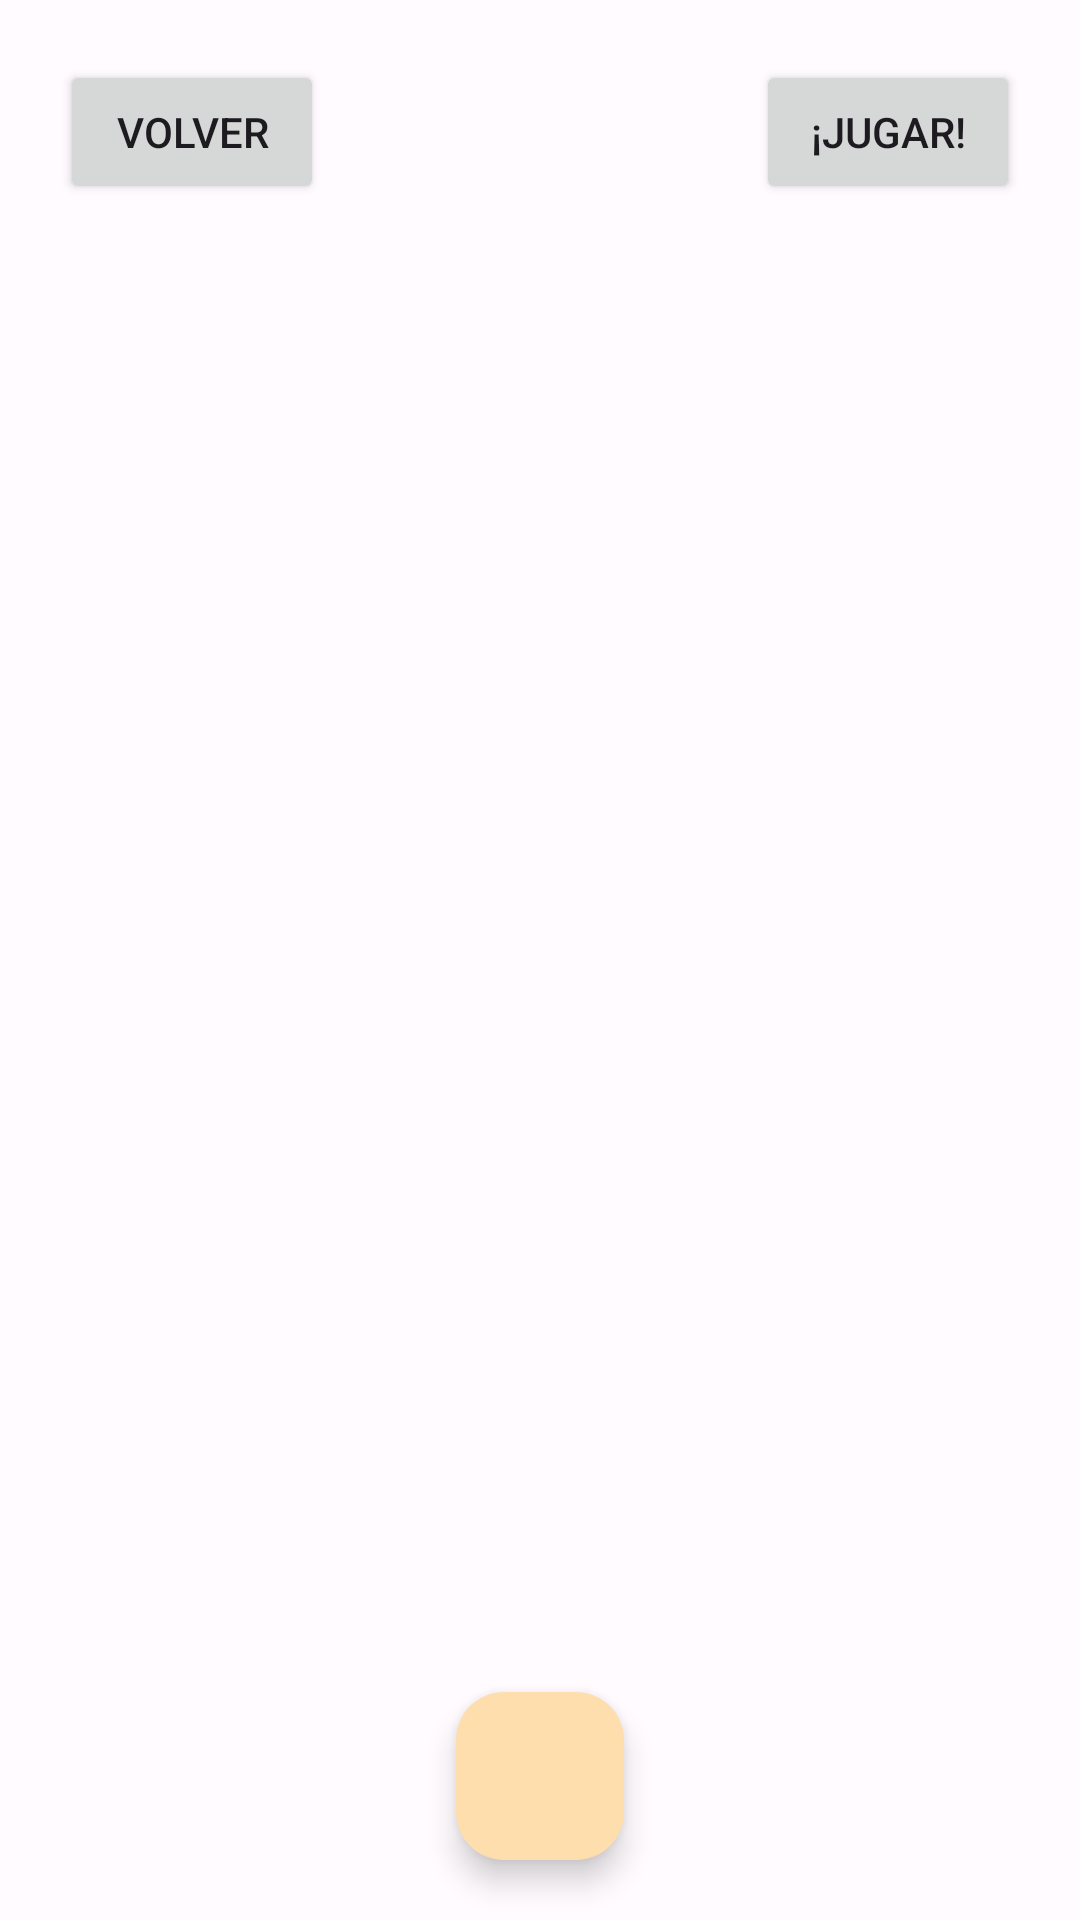

Reconstruct the res/layout file that produces this screen, plus the resources it refers to.
<!-- AndroidManifest.xml: application theme AppTheme -->
<!-- res/layout/fragment_match_room.xml -->
<?xml version="1.0" encoding="utf-8"?>
<androidx.constraintlayout.widget.ConstraintLayout xmlns:android="http://schemas.android.com/apk/res/android"
    xmlns:app="http://schemas.android.com/apk/res-auto"
    xmlns:tools="http://schemas.android.com/tools"
    android:layout_width="match_parent"
    android:layout_height="match_parent">

    <Button
        android:id="@+id/fg_room_bt_return"
        android:layout_width="wrap_content"
        android:layout_height="wrap_content"
        android:layout_marginStart="20dp"
        android:layout_marginTop="20dp"
        android:text="@string/gen_bt_return"
        app:layout_constraintStart_toStartOf="parent"
        app:layout_constraintTop_toTopOf="parent" />

    <Button
        android:id="@+id/fg_room_bt_play"
        android:layout_width="wrap_content"
        android:layout_height="wrap_content"
        android:layout_marginTop="20sp"
        android:layout_marginEnd="20sp"
        android:text="@string/room_bt_play"
        app:layout_constraintEnd_toEndOf="parent"
        app:layout_constraintTop_toTopOf="parent" />

    <com.google.android.material.floatingactionbutton.FloatingActionButton
        android:id="@+id/fg_room_bt_genPlayers"
        style="@style/Widget.Material3.ExtendedFloatingActionButton.Icon.Primary"
        android:layout_width="wrap_content"
        android:layout_height="wrap_content"
        android:layout_marginBottom="20dp"
        android:src="@drawable/icon_add"
        android:text="Gen Players"
        app:layout_constraintBottom_toBottomOf="parent"
        app:layout_constraintEnd_toEndOf="parent"
        app:layout_constraintStart_toStartOf="parent" />

    <ScrollView
        android:layout_width="0dp"
        android:layout_height="0dp"
        android:layout_marginTop="20sp"
        android:layout_marginBottom="20sp"
        app:layout_constraintBottom_toTopOf="@+id/fg_room_bt_genPlayers"
        app:layout_constraintEnd_toEndOf="parent"
        app:layout_constraintStart_toStartOf="parent"
        app:layout_constraintTop_toBottomOf="@+id/fg_room_bt_return">

        <LinearLayout
            android:id="@+id/fg_romm_layout_playerList"
            android:layout_width="match_parent"
            android:layout_height="wrap_content"
            android:orientation="vertical"></LinearLayout>
    </ScrollView>


</androidx.constraintlayout.widget.ConstraintLayout>
<!-- resources referenced by this layout -->
<resources>
  <string name="gen_bt_return">Volver</string>
  <string name="room_bt_play">¡Jugar!</string>
  <style name="AppTheme" parent="Theme.Material3.Light.NoActionBar">
          <item name="colorPrimary">@color/md_theme_light_primary</item>
          <item name="colorOnPrimary">@color/md_theme_light_onPrimary</item>
          <item name="colorPrimaryContainer">@color/md_theme_light_primaryContainer</item>
          <item name="colorOnPrimaryContainer">@color/md_theme_light_onPrimaryContainer</item>
          <item name="colorSecondary">@color/md_theme_light_secondary</item>
          <item name="colorOnSecondary">@color/md_theme_light_onSecondary</item>
          <item name="colorSecondaryContainer">@color/md_theme_light_secondaryContainer</item>
          <item name="colorOnSecondaryContainer">@color/md_theme_light_onSecondaryContainer</item>
          <item name="colorTertiary">@color/md_theme_light_tertiary</item>
          <item name="colorOnTertiary">@color/md_theme_light_onTertiary</item>
          <item name="colorTertiaryContainer">@color/md_theme_light_tertiaryContainer</item>
          <item name="colorOnTertiaryContainer">@color/md_theme_light_onTertiaryContainer</item>
          <item name="colorError">@color/md_theme_light_error</item>
          <item name="colorErrorContainer">@color/md_theme_light_errorContainer</item>
          <item name="colorOnError">@color/md_theme_light_onError</item>
          <item name="colorOnErrorContainer">@color/md_theme_light_onErrorContainer</item>
          <item name="android:colorBackground">@color/md_theme_light_background</item>
          <item name="colorOnBackground">@color/md_theme_light_onBackground</item>
          <item name="colorSurface">@color/md_theme_light_surface</item>
          <item name="colorOnSurface">@color/md_theme_light_onSurface</item>
          <item name="colorSurfaceVariant">@color/md_theme_light_surfaceVariant</item>
          <item name="colorOnSurfaceVariant">@color/md_theme_light_onSurfaceVariant</item>
          <item name="colorOutline">@color/md_theme_light_outline</item>
          <item name="colorOnSurfaceInverse">@color/md_theme_light_inverseOnSurface</item>
          <item name="colorSurfaceInverse">@color/md_theme_light_inverseSurface</item>
          <item name="colorPrimaryInverse">@color/md_theme_light_inversePrimary</item>
      </style>
  <color name="md_theme_light_primary">#7F5600</color>
  <color name="md_theme_light_onPrimary">#FFFFFF</color>
  <color name="md_theme_light_primaryContainer">#FFDEAE</color>
  <color name="md_theme_light_onPrimaryContainer">#281900</color>
  <color name="md_theme_light_secondary">#006689</color>
  <color name="md_theme_light_onSecondary">#FFFFFF</color>
  <color name="md_theme_light_secondaryContainer">#C3E8FF</color>
  <color name="md_theme_light_onSecondaryContainer">#001E2C</color>
  <color name="md_theme_light_tertiary">#4F6442</color>
  <color name="md_theme_light_onTertiary">#FFFFFF</color>
  <color name="md_theme_light_tertiaryContainer">#D1EABE</color>
  <color name="md_theme_light_onTertiaryContainer">#0E2005</color>
  <color name="md_theme_light_error">#BA1A1A</color>
  <color name="md_theme_light_errorContainer">#FFDAD6</color>
  <color name="md_theme_light_onError">#FFFFFF</color>
  <color name="md_theme_light_onErrorContainer">#410002</color>
  <color name="md_theme_light_background">#FFFBFF</color>
  <color name="md_theme_light_onBackground">#1F1B16</color>
  <color name="md_theme_light_surface">#FFFBFF</color>
  <color name="md_theme_light_onSurface">#1F1B16</color>
  <color name="md_theme_light_surfaceVariant">#EFE0CF</color>
  <color name="md_theme_light_onSurfaceVariant">#4F4539</color>
  <color name="md_theme_light_outline">#807567</color>
  <color name="md_theme_light_inverseOnSurface">#F8EFE7</color>
  <color name="md_theme_light_inverseSurface">#34302A</color>
  <color name="md_theme_light_inversePrimary">#FCBB4A</color>
</resources>
